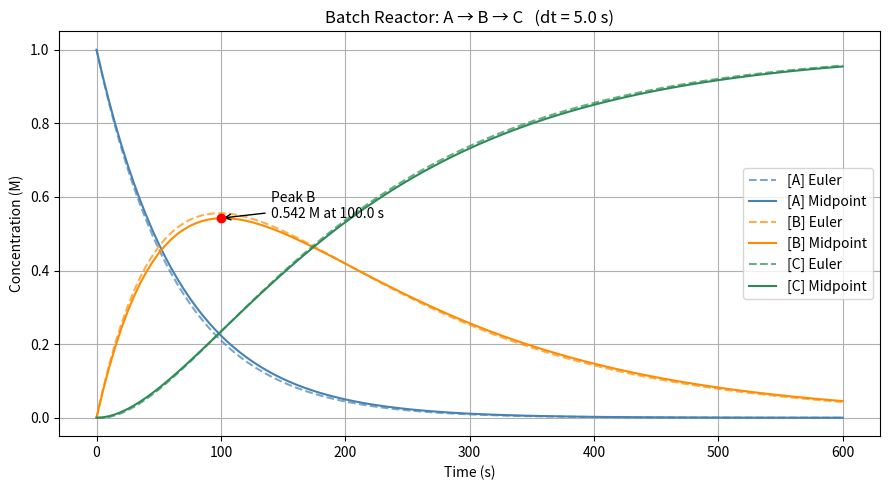

Write the Python code that produced this figure.
from __future__ import annotations

from dataclasses import dataclass
import numpy as np
import matplotlib.pyplot as plt


# =============================================================================
# RESULTS CONTAINER
# Holds the time array and concentrations for one simulation run.
# =============================================================================

@dataclass(frozen=True)
class BatchABCResult:
    t_s:  np.ndarray   # time points (s)
    a_m:  np.ndarray   # concentration of A (M)
    b_m:  np.ndarray   # concentration of B (M)
    c_m:  np.ndarray   # concentration of C (M)


# =============================================================================
# SHARED HELPERS
# These are used internally by both simulators — you don't need to touch them.
# =============================================================================

def _validate_inputs(
    a0_m: float, k1_per_s: float, k2_per_s: float, t_end_s: float, dt_s: float
) -> None:
    """Raise a clear error if any input value is physically impossible."""
    if a0_m <= 0:
        raise ValueError("a0_m must be > 0")
    if k1_per_s < 0 or k2_per_s < 0:
        raise ValueError("k1_per_s and k2_per_s must be >= 0")
    if t_end_s <= 0:
        raise ValueError("t_end_s must be > 0")
    if dt_s <= 0 or dt_s >= t_end_s:
        raise ValueError("dt_s must be > 0 and < t_end_s")


def _make_time_grid(t_end_s: float, dt_s: float) -> tuple[int, np.ndarray]:
    """Build a uniform time grid and return (number_of_steps, time_array)."""
    n_steps: int = int(np.floor(t_end_s / dt_s)) + 1
    t_s: np.ndarray = np.linspace(0.0, dt_s * (n_steps - 1), n_steps)
    return n_steps, t_s


def _rhs(
    a: float, b: float, k1: float, k2: float
) -> tuple[float, float, float]:
    """
    The right-hand side of the ODE system — i.e. the instantaneous rates:
        dA/dt = -k1 * A
        dB/dt =  k1 * A  -  k2 * B
        dC/dt =  k2 * B
    """
    da_dt: float = -k1 * a
    db_dt: float = (k1 * a) - (k2 * b)
    dc_dt: float =  k2 * b
    return da_dt, db_dt, dc_dt


# =============================================================================
# SIMULATORS
# Two separate functions — one per numerical method.
# Both accept the same inputs and return a BatchABCResult.
# =============================================================================

def simulate_euler(
    *,
    a0_m: float,
    k1_per_s: float,
    k2_per_s: float,
    t_end_s: float,
    dt_s: float,
) -> BatchABCResult:
    """
    Simulate A -> B -> C using the Euler method.

    Euler is the simplest approach:
      - Look at the slope right now
      - Take a straight-line step of size dt in that direction
      - Repeat

    It's fast but less accurate, especially with large dt.
    """
    _validate_inputs(a0_m, k1_per_s, k2_per_s, t_end_s, dt_s)
    n_steps, t_s = _make_time_grid(t_end_s, dt_s)

    a_m = np.zeros(n_steps, dtype=float)
    b_m = np.zeros(n_steps, dtype=float)
    c_m = np.zeros(n_steps, dtype=float)

    a_m[0] = a0_m  # everything starts as A

    for i in range(1, n_steps):
        a = a_m[i - 1]
        b = b_m[i - 1]
        c = c_m[i - 1]

        # Slope at the start of this step
        da, db, dc = _rhs(a, b, k1_per_s, k2_per_s)

        # Step straight forward
        a_m[i] = max(a + da * dt_s, 0.0)
        b_m[i] = max(b + db * dt_s, 0.0)
        c_m[i] = max(c + dc * dt_s, 0.0)

    return BatchABCResult(t_s=t_s, a_m=a_m, b_m=b_m, c_m=c_m)


def simulate_midpoint(
    *,
    a0_m: float,
    k1_per_s: float,
    k2_per_s: float,
    t_end_s: float,
    dt_s: float,
) -> BatchABCResult:
    """
    Simulate A -> B -> C using the Midpoint method (also called RK2).

    Midpoint is smarter than Euler:
      1) Peek at the slope at the START of the step
      2) Use that to estimate where we'd be halfway through
      3) Compute the slope at that halfway point
      4) Use the halfway slope for the full step

    This extra "peek" makes it noticeably more accurate for the same dt.
    """
    _validate_inputs(a0_m, k1_per_s, k2_per_s, t_end_s, dt_s)
    n_steps, t_s = _make_time_grid(t_end_s, dt_s)

    a_m = np.zeros(n_steps, dtype=float)
    b_m = np.zeros(n_steps, dtype=float)
    c_m = np.zeros(n_steps, dtype=float)

    a_m[0] = a0_m

    for i in range(1, n_steps):
        a = a_m[i - 1]
        b = b_m[i - 1]
        c = c_m[i - 1]

        # (1) Slope at the start
        da1, db1, dc1 = _rhs(a, b, k1_per_s, k2_per_s)

        # (2) Estimate state at the halfway point
        a_mid = a + da1 * (dt_s / 2.0)
        b_mid = b + db1 * (dt_s / 2.0)
        c_mid = c + dc1 * (dt_s / 2.0)

        # (3) Slope at the halfway point
        da2, db2, dc2 = _rhs(a_mid, b_mid, k1_per_s, k2_per_s)

        # (4) Full step using the halfway slope
        a_m[i] = max(a + da2 * dt_s, 0.0)
        b_m[i] = max(b + db2 * dt_s, 0.0)
        c_m[i] = max(c + dc2 * dt_s, 0.0)

    return BatchABCResult(t_s=t_s, a_m=a_m, b_m=b_m, c_m=c_m)


# =============================================================================
# METRICS
# Engineering numbers you'd care about in a real reactor.
# =============================================================================

def time_to_conversion_a(
    *, t_s: np.ndarray, a_m: np.ndarray, a0_m: float, target_conversion: float
) -> float:
    """Return the first time at which conversion of A hits target_conversion."""
    if not (0.0 < target_conversion < 1.0):
        raise ValueError("target_conversion must be between 0 and 1 (exclusive)")
    x_a = (a0_m - a_m) / a0_m
    idx = int(np.argmax(x_a >= target_conversion))
    if x_a[idx] < target_conversion:
        raise ValueError("Target conversion not reached within the simulation window.")
    return float(t_s[idx])


def peak_b(*, t_s: np.ndarray, b_m: np.ndarray) -> tuple[float, float]:
    """Return (peak concentration of B, time at which it occurs)."""
    idx = int(np.argmax(b_m))
    return float(b_m[idx]), float(t_s[idx])


# =============================================================================
# MAIN — run the simulation and produce outputs
# =============================================================================

def main() -> None:

    # =========================================================================
    # CONFIG — change anything in this block
    # =========================================================================
    a0_m:      float = 1.0      # initial concentration of A (M)
    k1_per_s:  float = 0.015    # rate constant: A -> B  (1/s)
    k2_per_s:  float = 0.006    # rate constant: B -> C  (1/s)
    t_end_s:   float = 600.0    # total simulation time (s)
    dt_s:      float = 5.0      # timestep size — larger = faster but less accurate (s)

    # Threshold: print when [B] first crosses this concentration
    b_threshold_m: float = 0.2  # (M)
    # =========================================================================

    # --- Run both simulations on the same inputs ---
    euler   = simulate_euler(
        a0_m=a0_m, k1_per_s=k1_per_s, k2_per_s=k2_per_s, t_end_s=t_end_s, dt_s=dt_s
    )
    midpoint = simulate_midpoint(
        a0_m=a0_m, k1_per_s=k1_per_s, k2_per_s=k2_per_s, t_end_s=t_end_s, dt_s=dt_s
    )

    # --- Print summary using the more accurate midpoint result ---
    a_final = float(midpoint.a_m[-1])
    b_final = float(midpoint.b_m[-1])
    c_final = float(midpoint.c_m[-1])
    x_final = (a0_m - a_final) / a0_m

    t90  = time_to_conversion_a(t_s=midpoint.t_s, a_m=midpoint.a_m, a0_m=a0_m, target_conversion=0.90)
    b_max, t_bmax = peak_b(t_s=midpoint.t_s, b_m=midpoint.b_m)

    print("\n--- Batch Reactor Summary: A → B → C (Midpoint method) ---")
    print(f"k1 = {k1_per_s:.4f} 1/s,  k2 = {k2_per_s:.4f} 1/s,  dt = {dt_s} s")
    print(f"Final conversion of A  : {x_final:.3%}")
    print(f"Time to 90% conversion : {t90:.2f} s")
    print(f"Peak [B]               : {b_max:.4f} M  at  t = {t_bmax:.2f} s")
    print(f"Final concentrations   : A = {a_final:.4f} M,  B = {b_final:.4f} M,  C = {c_final:.4f} M")
    print(f"Mass balance (A+B+C)   : {a_final + b_final + c_final:.4f} M  (should be ~{a0_m:.4f} M)")

    mask = midpoint.b_m >= b_threshold_m
    if np.any(mask):
        t_hit = float(midpoint.t_s[int(np.argmax(mask))])
        print(f"[B] first exceeds {b_threshold_m:.2f} M  at  t = {t_hit:.2f} s")
    else:
        print(f"[B] never exceeds {b_threshold_m:.2f} M")

    # --- Error comparison: Euler vs Midpoint ---
    # Max absolute difference between the two methods at any point in time.
    # A large number means Euler is drifting from the more accurate Midpoint result.
    # Try increasing dt to make the gap wider, or decreasing dt to make them agree.
    err_a = float(np.max(np.abs(euler.a_m - midpoint.a_m)))
    err_b = float(np.max(np.abs(euler.b_m - midpoint.b_m)))
    err_c = float(np.max(np.abs(euler.c_m - midpoint.c_m)))

    print("\n--- Euler vs Midpoint: Max Absolute Difference ---")
    print(f"  Species A : {err_a:.6f} M")
    print(f"  Species B : {err_b:.6f} M")
    print(f"  Species C : {err_c:.6f} M")
    print(f"  (dt = {dt_s} s — reduce dt to shrink these errors)")

    # -------------------------------------------------------------------------
    # PLOT — all species on one axes, Euler (dashed) vs Midpoint (solid)
    # -------------------------------------------------------------------------
    fig, ax = plt.subplots(figsize=(9, 5))

    species = [
        # (euler array,   midpoint array,  species label, line color)
        (euler.a_m, midpoint.a_m, "A", "steelblue"),
        (euler.b_m, midpoint.b_m, "B", "darkorange"),
        (euler.c_m, midpoint.c_m, "C", "seagreen"),
    ]

    for e_arr, m_arr, label, color in species:
        ax.plot(euler.t_s,    e_arr, linestyle="--", color=color, alpha=0.7, label=f"[{label}] Euler")
        ax.plot(midpoint.t_s, m_arr, linestyle="-",  color=color,            label=f"[{label}] Midpoint")

    # Mark peak B (Midpoint)
    peak_idx = int(np.argmax(midpoint.b_m))
    t_peak   = float(midpoint.t_s[peak_idx])
    b_peak   = float(midpoint.b_m[peak_idx])

    ax.scatter([t_peak], [b_peak], color="red", zorder=5)
    ax.annotate(
        f"Peak B\n{b_peak:.3f} M at {t_peak:.1f} s",
        xy=(t_peak, b_peak),
        xytext=(t_peak + 40, b_peak),
        arrowprops=dict(arrowstyle="->"),
    )

    ax.set_xlabel("Time (s)")
    ax.set_ylabel("Concentration (M)")
    ax.set_title(f"Batch Reactor: A → B → C   (dt = {dt_s} s)")
    ax.legend()
    ax.grid(True)
    plt.tight_layout()
    plt.show()


if __name__ == "__main__":
    main()
